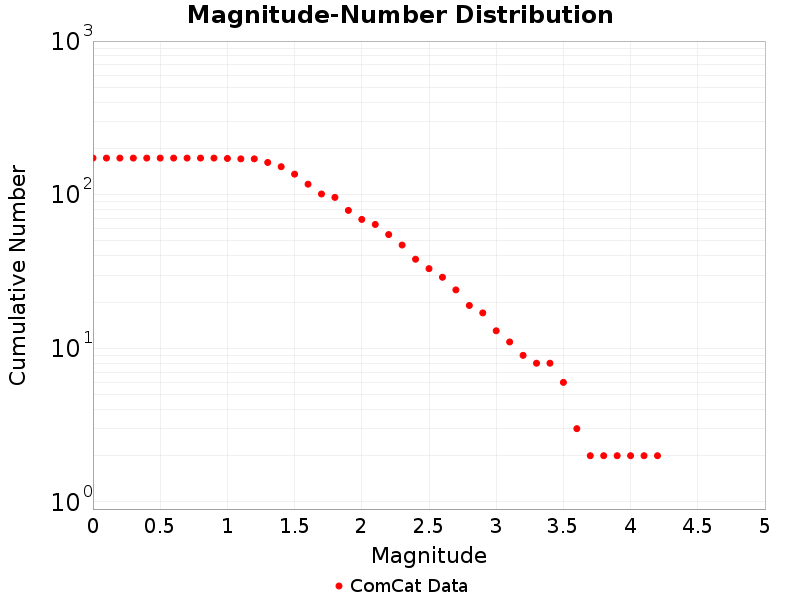

The table this chart was drawn from, first rows:
Magnitude, ComCat Data
0.0, 173.0
0.1, 173.0
0.2, 173.0
0.3, 173.0
0.4, 173.0
0.5, 173.0
0.6, 173.0
0.7, 173.0
0.8, 173.0
0.9, 173.0
1.0, 172.0
1.1, 171.0
1.2, 171.0
1.3, 162.0
1.4, 152.0
1.5, 136.0
1.6, 117.0
1.7, 101.0
1.8, 96.0
1.9, 79.0
2.0, 69.0
2.1, 64.0
2.2, 55.0
2.3, 47.0
2.4, 38.0
2.5, 33.0
2.6, 29.0
2.7, 24.0
2.8, 19.0
2.9, 17.0
3.0, 13.0
3.1, 11.0
3.2, 9.0
3.3, 8.0
3.4, 8.0
3.5, 6.0
3.6, 3.0
3.7, 2.0
3.8, 2.0
3.9, 2.0
4.0, 2.0
4.1, 2.0
4.2, 2.0
4.3, 0.0
4.4, 0.0
4.5, 0.0
4.6, 0.0
4.7, 0.0
4.8, 0.0
4.9, 0.0
5.0, 0.0
5.1, 0.0
5.2, 0.0
5.3, 0.0
5.4, 0.0
5.5, 0.0
5.6, 0.0
5.7, 0.0
5.8, 0.0
5.9, 0.0
... 29 more rows
